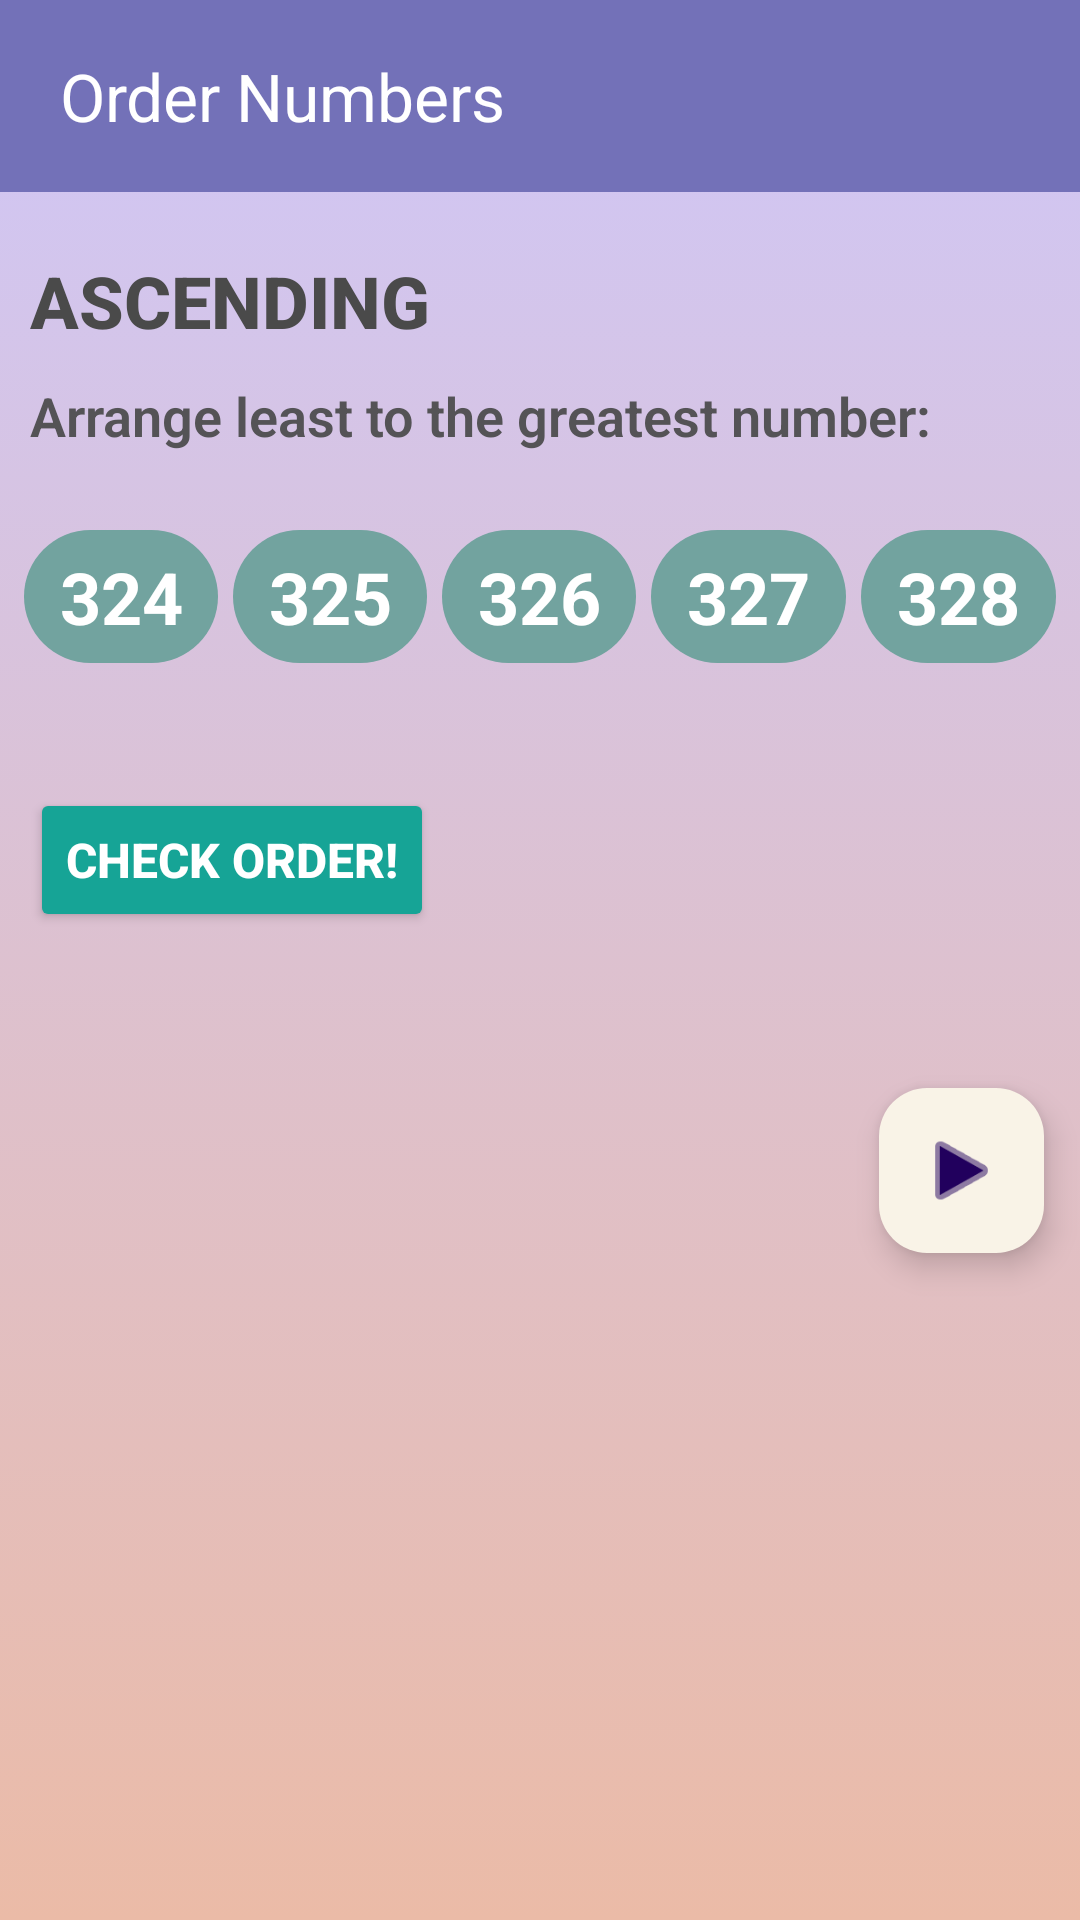

Reconstruct the res/layout file that produces this screen, plus the resources it refers to.
<!-- AndroidManifest.xml: application theme Theme.MathGameApplication -->
<!-- res/layout/activity_order_numbers.xml -->
<?xml version="1.0" encoding="utf-8"?>
<RelativeLayout xmlns:android="http://schemas.android.com/apk/res/android"
    xmlns:app="http://schemas.android.com/apk/res-auto"
    android:layout_width="match_parent"
    android:layout_height="match_parent"
    android:orientation="vertical"
    android:background="@drawable/gradient_other">

    <androidx.appcompat.widget.Toolbar
        android:id="@+id/toolbarON"
        android:layout_width="match_parent"
        android:layout_height="?attr/actionBarSize"
        android:background="#7371B8"
        android:minHeight="?attr/actionBarSize"
        android:theme="@style/ThemeOverlay.AppCompat.Dark.ActionBar"
        app:title="Order Numbers"
        app:logo="@drawable/order"
        app:popupTheme="@style/ThemeOverlay.AppCompat.Light"
        app:titleMarginStart="20dp"/>

    <LinearLayout
        android:id="@+id/linearLayout"
        android:layout_below="@+id/toolbarON"
        android:layout_width="match_parent"
        android:layout_height="wrap_content"
        android:orientation="vertical"
        android:paddingTop="20dp">

        

        <TextView
            android:id="@+id/titleTextView"
            android:layout_width="wrap_content"
            android:layout_height="wrap_content"
            android:layout_marginStart="10dp"
            android:fontFamily="sans-serif-medium"
            android:text="ASCENDING"
            android:textColor="#4A4A4A"
            android:textSize="24sp"
            android:textStyle="bold" />

        <TextView
            android:id="@+id/orderTypeTextView"
            android:layout_width="wrap_content"
            android:layout_height="wrap_content"
            android:layout_marginTop="10dp"
            android:layout_marginStart="10dp"
            android:fontFamily="sans-serif-light"
            android:text="Arrange least to the greatest number:"
            android:textColor="#FD535255"
            android:textSize="18sp"
            android:textStyle="bold" />

        
        <GridLayout
            android:id="@+id/numbersGridLayout"
            android:layout_width="match_parent"
            android:layout_height="66dp"
            android:layout_marginTop="16dp"
            android:paddingHorizontal="8dp"
            android:columnCount="5"
            android:rowCount="2">

            
            <LinearLayout
                android:id="@+id/orderLayout"
                android:layout_width="match_parent"
                android:layout_height="wrap_content"
                android:layout_marginTop="10dp"
                android:orientation="horizontal">

                <TextView
                    android:id="@+id/num1"
                    android:layout_width="0dp"
                    android:layout_height="wrap_content"
                    android:layout_weight="1"
                    android:background="@drawable/circle_background"
                    android:gravity="center"
                    android:padding="6dp"
                    android:text="324"
                    android:textColor="#FFFFFF"
                    android:textSize="24sp"
                    android:textStyle="bold" />


                <TextView
                    android:id="@+id/num2"
                    android:layout_width="0dp"
                    android:layout_height="wrap_content"
                    android:layout_marginLeft="5dp"
                    android:layout_weight="1"
                    android:background="@drawable/circle_background"
                    android:gravity="center"
                    android:padding="6dp"
                    android:text="325"
                    android:textColor="#FFFFFF"
                    android:textSize="24sp"
                    android:textStyle="bold" />


                <TextView
                    android:id="@+id/num3"
                    android:layout_width="0dp"
                    android:layout_height="wrap_content"
                    android:layout_marginLeft="5dp"
                    android:layout_weight="1"
                    android:background="@drawable/circle_background"
                    android:gravity="center"
                    android:padding="6dp"
                    android:text="326"
                    android:textColor="#FFFFFF"
                    android:textSize="24sp"
                    android:textStyle="bold" />


                <TextView
                    android:id="@+id/num4"
                    android:layout_width="0dp"
                    android:layout_height="wrap_content"
                    android:layout_marginLeft="5dp"
                    android:layout_weight="1"
                    android:background="@drawable/circle_background"
                    android:gravity="center"
                    android:padding="6dp"
                    android:text="327"
                    android:textColor="#FFFFFF"
                    android:textSize="24sp"
                    android:textStyle="bold" />


                <TextView
                    android:id="@+id/num5"
                    android:layout_width="0dp"
                    android:layout_height="wrap_content"
                    android:layout_marginLeft="5dp"
                    android:layout_weight="1"
                    android:background="@drawable/circle_background"
                    android:gravity="center"
                    android:padding="6dp"
                    android:text="328"
                    android:textColor="#FFFFFF"
                    android:textSize="24sp"
                    android:textStyle="bold" />

            </LinearLayout>
        </GridLayout>

        

        <Button
            android:id="@+id/checkOrderButton"
            android:layout_width="wrap_content"
            android:layout_height="wrap_content"
            android:layout_below="@id/numbersGridLayout"
            android:layout_centerHorizontal="true"
            android:layout_marginTop="30dp"
            android:text="Check Order!"
            android:layout_marginStart="10dp"
            android:textColor="#FFFFFF"
            android:textSize="16sp"
            android:textStyle="bold"
            app:backgroundTint="#16A496"/>

        <TextView
            android:id="@+id/resultTextView"
            android:layout_width="wrap_content"
            android:layout_height="wrap_content"
            android:layout_below="@id/checkOrderButton"
            android:layout_centerHorizontal="true"
            android:fontFamily="sans-serif-light"
            android:paddingTop="20dp"
            android:layout_marginStart="20dp"
            android:textColor="#EF896A"
            android:textSize="21sp"
            android:textStyle="bold" />


    </LinearLayout>

    <com.google.android.material.floatingactionbutton.FloatingActionButton
        android:id="@+id/nextButton"
        android:layout_width="wrap_content"
        android:layout_height="wrap_content"

        android:layout_alignBottom="@+id/linearLayout"
        android:layout_alignParentEnd="true"
        android:layout_marginEnd="12dp"
        android:layout_marginBottom="-59dp"
        android:clickable="true"
        app:fabCustomSize="55dp"
        app:maxImageSize="29dp"
        app:backgroundTint="#f9f3e7"
        app:srcCompat="@android:drawable/ic_media_play" />
</RelativeLayout>
<!-- resources referenced by this layout -->
<resources>
  <!-- drawable circle_background (drawable) -->
  <shape xmlns:android="http://schemas.android.com/apk/res/android">
      <solid android:color="#72a39f" />
      <corners android:radius="100dp" />
  </shape>
  <!-- drawable gradient_other (drawable) -->
  <?xml version="1.0" encoding="utf-8"?>
  <selector xmlns:android="http://schemas.android.com/apk/res/android">
  
      <item>
          <shape>
  
              <gradient android:type="linear"
                  android:startColor="#ebbba7"
                  android:endColor="#cfc7f8"
                  android:angle="90"/>
          </shape>
      </item>
  </selector>
  <style name="Theme.MathGameApplication" parent="Base.Theme.MathGameApplication" />
  <style name="Base.Theme.MathGameApplication" parent="Theme.Material3.DayNight.NoActionBar">
          
          
      </style>
</resources>
